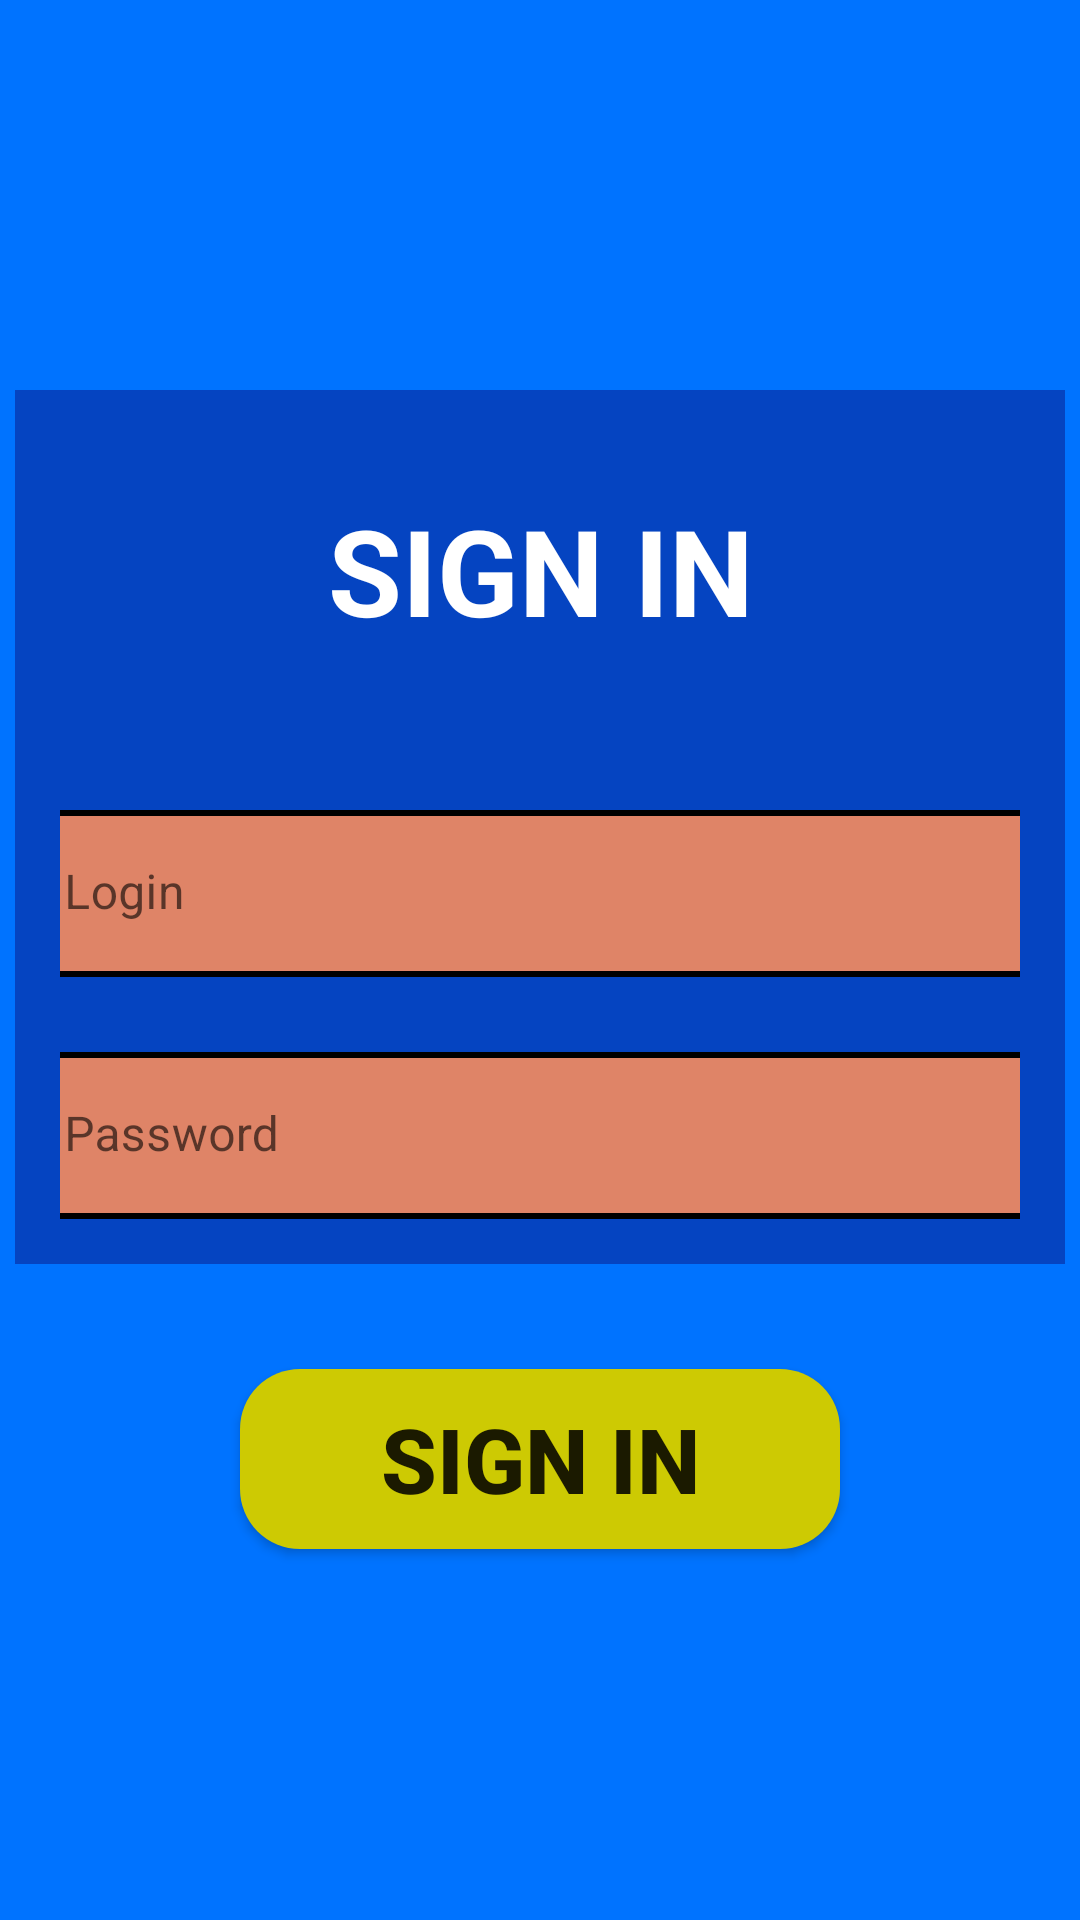

Write the Android layout XML for this screen, with the resource values it uses.
<!-- AndroidManifest.xml: application theme Theme.DATATalimStansiyasi -->
<!-- res/layout/fragment_signin.xml -->
<?xml version="1.0" encoding="utf-8"?>
<androidx.constraintlayout.widget.ConstraintLayout xmlns:android="http://schemas.android.com/apk/res/android"
    android:layout_width="match_parent"
    android:layout_height="match_parent"
    xmlns:app="http://schemas.android.com/apk/res-auto"
    android:background="#0073FF">

    <ImageView
        android:id="@+id/imageView2"
        android:layout_width="wrap_content"
        android:layout_height="wrap_content"
        android:layout_marginTop="80dp"
        android:scaleType="center"
        android:src="@drawable/data_logo"
        app:layout_constraintEnd_toEndOf="parent"
        app:layout_constraintStart_toStartOf="parent"
        app:layout_constraintTop_toTopOf="parent"/>

    <androidx.constraintlayout.widget.ConstraintLayout
        android:id="@+id/constraintLayout"
        android:layout_width="350dp"
        android:layout_height="wrap_content"
        android:layout_marginTop="50dp"
        android:background="@drawable/text_back"
        android:padding="15dp"
        app:layout_constraintEnd_toEndOf="parent"
        app:layout_constraintStart_toStartOf="parent"
        app:layout_constraintTop_toBottomOf="@+id/imageView2">

        <TextView
            android:id="@+id/textView"
            android:layout_width="350dp"
            android:layout_height="60dp"
            android:layout_marginTop="15dp"
            android:gravity="center"
            android:text="@string/sign_in"
            android:textAllCaps="true"
            android:textColor="@color/white"
            android:textSize="40sp"
            android:textStyle="bold"
            app:layout_constraintEnd_toEndOf="parent"
            app:layout_constraintStart_toStartOf="parent"
            app:layout_constraintTop_toTopOf="parent" />

        <com.google.android.material.textfield.TextInputLayout
            android:id="@+id/textInputLayout"
            android:layout_width="350dp"
            android:layout_height="wrap_content"
            android:layout_marginTop="50dp"
            android:background="@drawable/reg_edit"
            app:layout_constraintEnd_toEndOf="parent"
            app:layout_constraintStart_toStartOf="parent"
            app:layout_constraintTop_toBottomOf="@+id/textView">

            <com.google.android.material.textfield.TextInputEditText
                android:id="@+id/log_name"
                android:layout_width="match_parent"
                android:layout_height="wrap_content"
                android:background="@drawable/reg_edit"
                android:hint="@string/login" />

        </com.google.android.material.textfield.TextInputLayout>

        <com.google.android.material.textfield.TextInputLayout
            android:id="@+id/textInputLayout2"
            android:layout_width="350dp"
            android:layout_height="wrap_content"
            android:layout_marginVertical="25dp"
            android:background="@drawable/reg_edit"
            app:layout_constraintEnd_toEndOf="parent"
            app:layout_constraintStart_toStartOf="parent"
            app:layout_constraintTop_toBottomOf="@+id/textInputLayout">

            <com.google.android.material.textfield.TextInputEditText
                android:id="@+id/log_password"
                android:layout_width="match_parent"
                android:layout_height="wrap_content"
                android:background="@drawable/reg_edit"
                android:hint="@string/password" />

        </com.google.android.material.textfield.TextInputLayout>

    </androidx.constraintlayout.widget.ConstraintLayout>

    <androidx.appcompat.widget.AppCompatButton
        android:id="@+id/login"
        android:layout_width="200dp"
        android:layout_height="60dp"
        android:background="@drawable/btn_reg"
        android:backgroundTint="#CDCA03"
        android:text="@string/sign_in"
        android:textSize="30sp"
        android:textStyle="bold"
        android:layout_marginTop="35dp"
        app:layout_constraintEnd_toEndOf="parent"
        app:layout_constraintStart_toStartOf="parent"
        app:layout_constraintTop_toBottomOf="@+id/constraintLayout" />

</androidx.constraintlayout.widget.ConstraintLayout>
<!-- resources referenced by this layout -->
<resources>
  <!-- drawable btn_reg (drawable) -->
  <?xml version="1.0" encoding="utf-8"?>
  <shape xmlns:android="http://schemas.android.com/apk/res/android"
      android:shape="rectangle">
      <solid android:color="#1292E0"/>
      <corners android:radius="20dp"/>
  </shape>
  <!-- drawable reg_edit (drawable) -->
  <?xml version="1.0" encoding="utf-8"?>
  <shape xmlns:android="http://schemas.android.com/apk/res/android"
      android:shape="rectangle">
      <stroke android:color="@color/black" android:width="2dp"/>
      <corners android:radius="10dp"/>
      <solid android:color="#DF8467"/>
  </shape>
  <!-- drawable text_back (drawable) -->
  <?xml version="1.0" encoding="utf-8"?>
  <shape xmlns:android="http://schemas.android.com/apk/res/android"
      android:shape="rectangle">
      <solid android:color="#0544C1"/>
  </shape>
  <string name="login">Login</string>
  <string name="password">Password</string>
  <string name="sign_in">Sign In</string>
  <style name="Theme.DATATalimStansiyasi" parent="Theme.MaterialComponents.DayNight.NoActionBar">
          
          <item name="colorPrimary">@color/purple_500</item>
          <item name="colorPrimaryVariant">@color/purple_700</item>
          <item name="colorOnPrimary">@color/white</item>
          
          <item name="colorSecondary">@color/teal_200</item>
          <item name="colorSecondaryVariant">@color/teal_700</item>
          <item name="colorOnSecondary">@color/black</item>
          
          <item name="android:statusBarColor">?attr/colorPrimaryVariant</item>
          
      </style>
  <!-- not gathered from this repository: default colours our renderer supplied (Android Studio template values) -->
  <color name="purple_500">#FF6200EE</color>
  <color name="purple_700">#FF3700B3</color>
  <color name="teal_200">#FF03DAC5</color>
  <color name="teal_700">#FF018786</color>
  <color name="black">#FF000000</color>
  <color name="white">#FFFFFFFF</color>
</resources>
